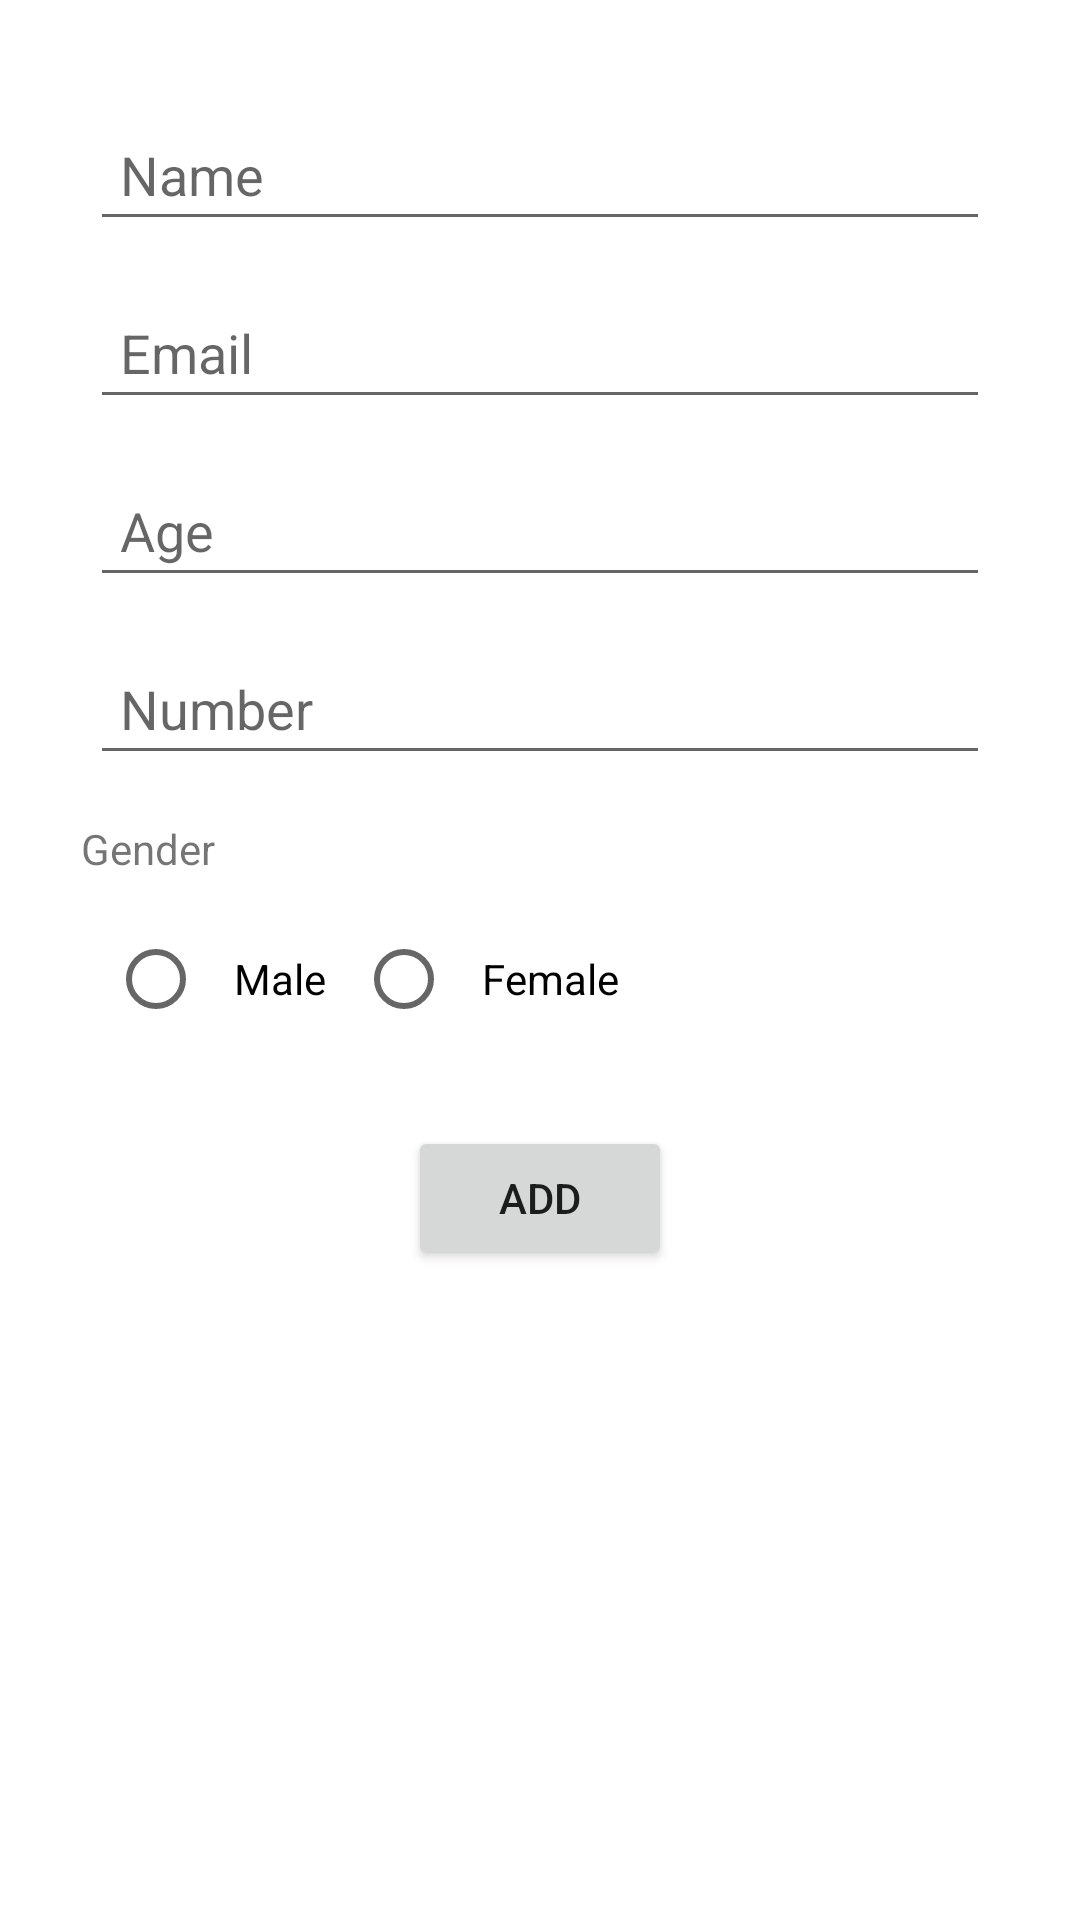

The Android layout XML behind this screen, and the referenced resources:
<!-- AndroidManifest.xml: application theme Theme.Kabaddi -->
<!-- res/layout/register_popup.xml -->
<?xml version="1.0" encoding="utf-8"?>
<RelativeLayout xmlns:android="http://schemas.android.com/apk/res/android"
    android:layout_width="350dp"
    android:layout_height="450dp"
    xmlns:app="http://schemas.android.com/apk/res-auto"
    android:background="@drawable/popup"
    android:layout_gravity="center"
    android:padding="6dp">

    <ImageView
        android:id="@+id/btclose"
        android:layout_width="wrap_content"
        android:layout_height="wrap_content"
        android:layout_alignParentRight="true"
        android:background="@drawable/ic_baseline_close_24"
        />

    <EditText
        android:id="@+id/edtregname"
        android:layout_width="300dp"
        android:layout_height="wrap_content"
        android:layout_below="@+id/btclose"
        android:layout_centerHorizontal="true"
        android:layout_marginTop="30dp"
        android:fontFamily="sans-serif"
        android:hint="Name"
        android:inputType="text"
        android:padding="10dp" />

    <EditText
        android:layout_below="@+id/edtregname"
        android:id="@+id/edtregEmail"
        android:layout_marginTop="15dp"
        android:layout_centerHorizontal="true"
        android:layout_width="300dp"
        android:layout_height="wrap_content"
        android:hint="Email"
        android:inputType="textEmailAddress"
        android:padding="10dp"
        />

    <EditText
        android:layout_below="@+id/edtregEmail"
        android:id="@+id/edtregdob"
        android:layout_marginTop="15dp"
        android:layout_centerHorizontal="true"
        android:layout_width="300dp"
        android:layout_height="wrap_content"
        android:hint="Age"
        android:inputType="date"
        android:padding="10dp"
        />

    <EditText
        android:layout_below="@+id/edtregdob"
        android:id="@+id/edtregnum"
        android:layout_marginTop="15dp"
        android:layout_centerHorizontal="true"
        android:layout_width="300dp"
        android:layout_height="wrap_content"
        android:hint="Number"
        android:inputType="number"
        android:padding="10dp"
        />

    <TextView
        android:layout_below="@+id/edtregnum"
        android:id="@+id/edtreggender"
        android:layout_width="wrap_content"
        android:layout_height="wrap_content"
        android:text="Gender"
        app:layout_constraintBottom_toBottomOf="parent"
        app:layout_constraintEnd_toEndOf="parent"
        app:layout_constraintHorizontal_bias="0.116"
        app:layout_constraintStart_toStartOf="parent"
        app:layout_constraintTop_toTopOf="parent"
        app:layout_constraintVertical_bias="0.62"
        android:layout_marginTop="15dp"
        android:layout_marginLeft="21dp"/>

    <RadioGroup
        android:layout_below="@+id/edtreggender"
        android:id="@+id/tmregregradioGroup"
        android:layout_width="match_parent"
        android:layout_height="wrap_content"
        android:orientation="horizontal"
        app:layout_constraintBottom_toBottomOf="parent"
        app:layout_constraintEnd_toEndOf="parent"
        app:layout_constraintHorizontal_bias="0.0"
        app:layout_constraintStart_toStartOf="parent"
        app:layout_constraintTop_toTopOf="parent"
        app:layout_constraintVertical_bias="0.686"
        android:layout_marginTop="10dp">

        <RadioButton
            android:id="@+id/regrbmale"
            android:layout_width="wrap_content"
            android:layout_height="wrap_content"
            android:layout_marginStart="30dp"
            android:padding="10dp"
            android:text="Male"
            app:layout_constraintBottom_toBottomOf="parent"
            app:layout_constraintEnd_toStartOf="@+id/radioButton4"
            app:layout_constraintHorizontal_bias="0.477"
            app:layout_constraintStart_toStartOf="parent"
            app:layout_constraintTop_toTopOf="parent"
            app:layout_constraintVertical_bias="0.692" />

        <RadioButton
            android:id="@+id/regrbfemale"
            android:layout_width="wrap_content"
            android:layout_height="wrap_content"
            android:layout_marginEnd="80dp"
            android:padding="10dp"
            android:text="Female"
            app:layout_constraintBottom_toBottomOf="parent"
            app:layout_constraintEnd_toEndOf="parent"
            app:layout_constraintTop_toTopOf="parent"
            app:layout_constraintVertical_bias="0.692" />
    </RadioGroup>

    <Button
        android:id="@+id/btnregadd"
        android:layout_width="wrap_content"
        android:layout_height="wrap_content"
        android:layout_centerHorizontal="true"
        android:layout_below="@+id/tmregregradioGroup"
        android:layout_marginTop="25dp"
        android:text="Add"

        />

</RelativeLayout>
<!-- resources referenced by this layout -->
<resources>
  <style name="Theme.Kabaddi" parent="Theme.MaterialComponents.Light.NoActionBar">
          
          <item name="colorPrimary">@color/purple_500</item>
          <item name="colorPrimaryVariant">@color/purple_700</item>
          <item name="colorOnPrimary">@color/white</item>
          
          <item name="colorSecondary">@color/teal_200</item>
          <item name="colorSecondaryVariant">@color/teal_700</item>
          <item name="colorOnSecondary">@color/black</item>
          
          <item name="android:statusBarColor" tools:targetApi="l">?attr/colorPrimaryVariant</item>
          
      </style>
  <!-- not gathered from this repository: default colours our renderer supplied (Android Studio template values) -->
  <color name="purple_500">#FF6200EE</color>
  <color name="purple_700">#FF3700B3</color>
  <color name="teal_200">#FF03DAC5</color>
  <color name="teal_700">#FF018786</color>
  <color name="black">#FF000000</color>
  <color name="white">#FFFFFFFF</color>
</resources>
